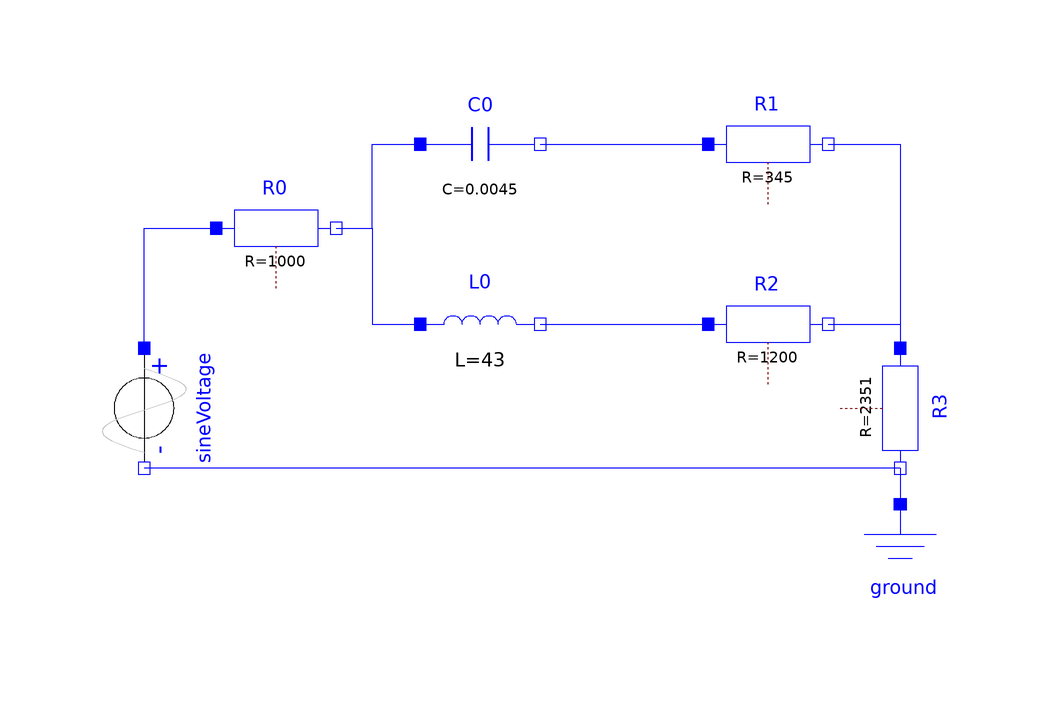

Above is the diagram view of the following Modelica model: its components placed by their Placement annotations and its connect equations drawn as lines.

model func4
    my_resist R3(R = 2351) annotation(
      Placement(transformation(extent = {{-10, -10}, {10, 10}}, rotation = 270, origin = {54, 8})));
    my_resist R0(R = 1000) annotation(
      Placement(transformation(extent = {{-60, 28}, {-40, 48}})));
    my_resist R2(R = 1200) annotation(
      Placement(transformation(extent = {{22, 12}, {42, 32}})));
    my_resist R1(R = 345) annotation(
      Placement(transformation(extent = {{22, 42}, {42, 62}})));
    Modelica.Electrical.Analog.Basic.Inductor L0(L = 43) annotation(
      Placement(transformation(extent = {{-26, 12}, {-6, 32}})));
    Modelica.Electrical.Analog.Basic.Capacitor C0(C = 0.0045) annotation(
      Placement(transformation(extent = {{-26, 42}, {-6, 62}})));
    Modelica.Electrical.Analog.Sources.SineVoltage sineVoltage(V = 230, freqHz = 50) annotation(
      Placement(transformation(extent = {{-10, -10}, {10, 10}}, rotation = -90, origin = {-72, 8})));
    Modelica.Electrical.Analog.Basic.Ground ground annotation(
      Placement(visible = true, transformation(extent = {{44, -28}, {64, -8}}, rotation = 0)));
  equation
    connect(sineVoltage.p, R0.p) annotation(
      Line(points = {{-72, 18}, {-72, 38}, {-60, 38}}, color = {0, 0, 255}, smooth = Smooth.None));
    connect(R0.n, C0.p) annotation(
      Line(points = {{-40, 38}, {-34, 38}, {-34, 52}, {-26, 52}}, color = {0, 0, 255}, smooth = Smooth.None));
    connect(R0.n, L0.p) annotation(
      Line(points = {{-40, 38}, {-34, 38}, {-34, 22}, {-26, 22}}, color = {0, 0, 255}, smooth = Smooth.None));
    connect(L0.n, R2.p) annotation(
      Line(points = {{-6, 22}, {22, 22}}, color = {0, 0, 255}, smooth = Smooth.None));
    connect(C0.n, R1.p) annotation(
      Line(points = {{-6, 52}, {22, 52}}, color = {0, 0, 255}, smooth = Smooth.None));
    connect(R1.n, R3.p) annotation(
      Line(points = {{42, 52}, {54, 52}, {54, 18}}, color = {0, 0, 255}, smooth = Smooth.None));
    connect(R2.n, R3.p) annotation(
      Line(points = {{42, 22}, {54, 22}, {54, 18}}, color = {0, 0, 255}, smooth = Smooth.None));
    connect(R3.n, sineVoltage.n) annotation(
      Line(points = {{54, -2}, {-72, -2}}, color = {0, 0, 255}, smooth = Smooth.None));
    connect(R3.n, ground.p) annotation(
      Line(points = {{54, -2}, {54, -8}}, color = {0, 0, 255}));
    annotation(
      Diagram(graphics));
  end func4;